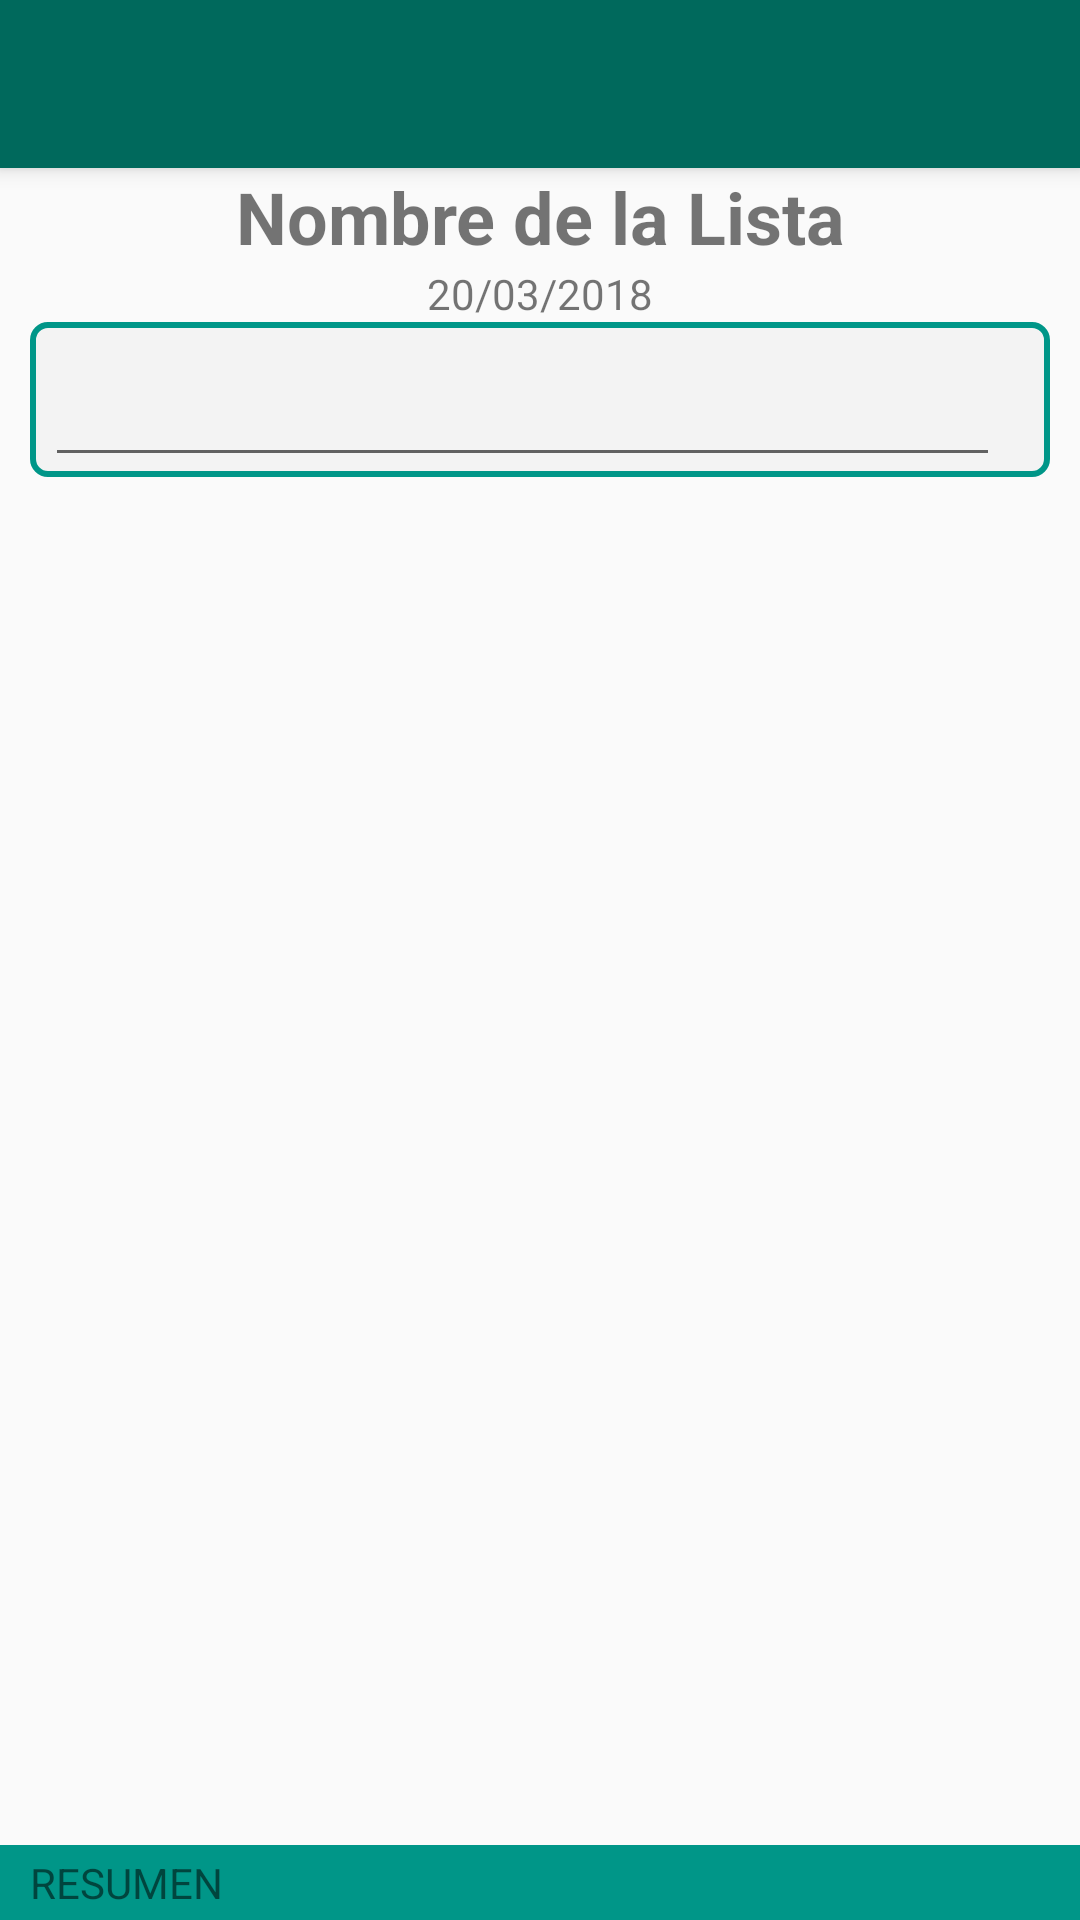

This screen was rendered from an Android layout file. Write that file and the resources it references.
<!-- AndroidManifest.xml: activity theme AppTheme.NoActionBar -->
<!-- res/layout/activity_detalle_lista.xml -->
<?xml version="1.0" encoding="utf-8"?>
<android.support.v4.widget.DrawerLayout xmlns:android="http://schemas.android.com/apk/res/android"
xmlns:app="http://schemas.android.com/apk/res-auto"
xmlns:tools="http://schemas.android.com/tools"
android:id="@+id/drawer_layout"
android:layout_width="match_parent"
android:layout_height="match_parent"
android:fitsSystemWindows="true"
    >



<include
    layout="@layout/app_bar_activity_detalle_lista"
    android:layout_width="match_parent"
    android:layout_height="match_parent" />



</android.support.v4.widget.DrawerLayout>
<!-- res/layout/app_bar_activity_detalle_lista.xml (included above) -->
<?xml version="1.0" encoding="utf-8"?>
<android.support.design.widget.CoordinatorLayout xmlns:android="http://schemas.android.com/apk/res/android"
    xmlns:app="http://schemas.android.com/apk/res-auto"
    xmlns:tools="http://schemas.android.com/tools"
    android:layout_width="match_parent"
    android:layout_height="match_parent"
    tools:context="com.example.fernando.listadecompras.DetalleListaActivity">

    <android.support.design.widget.AppBarLayout
        android:layout_width="match_parent"
        android:layout_height="wrap_content"
        android:theme="@style/AppTheme.AppBarOverlay">

        <android.support.v7.widget.Toolbar
            android:id="@+id/toolbar"
            android:layout_width="match_parent"
            android:layout_height="?attr/actionBarSize"
            android:background="?attr/colorPrimary"
            app:popupTheme="@style/AppTheme.PopupOverlay" />

    </android.support.design.widget.AppBarLayout>

    <include layout="@layout/content_detalle_lista" />

</android.support.design.widget.CoordinatorLayout>
<!-- res/layout/content_detalle_lista.xml (included above) -->
<?xml version="1.0" encoding="utf-8"?>
<android.support.constraint.ConstraintLayout xmlns:android="http://schemas.android.com/apk/res/android"
xmlns:app="http://schemas.android.com/apk/res-auto"
xmlns:tools="http://schemas.android.com/tools"
android:layout_width="match_parent"
android:layout_height="match_parent"
app:layout_behavior="@string/appbar_scrolling_view_behavior"
tools:context="com.example.fernando.listadecompras.DetalleListaActivity"
tools:showIn="@layout/app_bar_main">

    <TextView
        android:id="@+id/detalle_lista_resumen"
        android:layout_width="match_parent"
        android:layout_height="25dp"
        android:layout_gravity="bottom"
        android:background="@color/colorPrimaryDark"
        android:gravity="center_vertical"
        android:paddingLeft="10dp"
        android:text="RESUMEN "
        app:layout_constraintBottom_toBottomOf="@+id/linearLayout"
        app:layout_constraintLeft_toLeftOf="parent"
        app:layout_constraintRight_toRightOf="parent" />

    <LinearLayout
        android:id="@+id/linearLayout"
        android:layout_width="match_parent"
        android:layout_height="match_parent"
        android:orientation="vertical">

        <TextView
            android:id="@+id/detalla_lista_nombre"
            android:layout_width="match_parent"
            android:layout_height="wrap_content"
            android:gravity="center_horizontal"
            android:text="Nombre de la Lista"
            android:textSize="24sp"
            android:textStyle="bold" />

        <TextView
            android:id="@+id/detalle_lista_fecha"
            android:layout_width="match_parent"
            android:layout_height="wrap_content"
            android:gravity="center_horizontal"
            android:text="20/03/2018" />
        <LinearLayout
            android:layout_width="match_parent"
            android:layout_height="wrap_content"
            android:orientation="horizontal"
            android:layout_marginRight="10dp"
            android:layout_marginLeft="10dp"
            android:id="@+id/rlBuscador"
            android:background="@drawable/rectangulo"
            android:weightSum="1.0">



                <AutoCompleteTextView
                    android:text=""
                    style="@style/AutoCompleteTextViewAppTheme"
                    android:layout_width="0dp"
                    android:layout_height="wrap_content"
                    android:layout_marginLeft="5dp"
                    android:layout_marginStart="5dp"
                    android:layout_marginTop="13dp"
                    android:maxLines="1"
                    android:inputType="textCapSentences"
                    android:id="@+id/txtBuscarArticulo"
                    android:layout_weight="0.98"/>

            <FrameLayout
                android:layout_width="wrap_content"
                android:layout_height="wrap_content"
                android:layout_gravity="center"
                android:layout_weight="0.02">
                <ImageView
                    android:id="@+id/imgBarcodeBuscar"
                    android:layout_width="wrap_content"
                    android:layout_height="wrap_content"
                    app:srcCompat="@drawable/ic_barcode"
                    android:layout_gravity="center_vertical"
                   android:layout_margin="5dp"
                    />

                <ImageView
                    android:id="@+id/imgadd"
                    android:layout_width="wrap_content"
                    android:layout_height="wrap_content"
                    android:layout_gravity="center_vertical"
                    android:layout_margin="5dp"
                    android:visibility="gone"
                    app:srcCompat="@android:drawable/ic_input_add" />

            </FrameLayout>
        </LinearLayout>




        <ListView
            android:id="@+id/listview_detalle_lista"
            android:layout_width="match_parent"
            android:layout_height="match_parent"
            android:paddingBottom="25dp">

        </ListView>

    </LinearLayout>
</android.support.constraint.ConstraintLayout>
<!-- res/layout/app_bar_main.xml (included above) -->
<?xml version="1.0" encoding="utf-8"?>
<android.support.design.widget.CoordinatorLayout xmlns:android="http://schemas.android.com/apk/res/android"
    xmlns:app="http://schemas.android.com/apk/res-auto"
    xmlns:tools="http://schemas.android.com/tools"
    android:layout_width="match_parent"
    android:layout_height="match_parent"
    tools:context="com.example.fernando.listadecompras.MainActivity"

    >

    <android.support.design.widget.AppBarLayout
        android:layout_width="match_parent"
        android:layout_height="wrap_content"
        android:theme="@style/AppTheme.AppBarOverlay">

        <android.support.v7.widget.Toolbar
            android:id="@+id/toolbar"
            android:layout_width="match_parent"
            android:layout_height="?attr/actionBarSize"
            android:background="?attr/colorPrimary"
            app:popupTheme="@style/AppTheme.PopupOverlay" />

    </android.support.design.widget.AppBarLayout>

    <include layout="@layout/content_main" />

    <android.support.design.widget.FloatingActionButton
        android:id="@+id/fab"
        android:layout_width="wrap_content"
        android:layout_height="wrap_content"
        android:layout_gravity="bottom|end"
        android:layout_margin="@dimen/fab_margin"
        app:srcCompat="@mipmap/addlist" />

</android.support.design.widget.CoordinatorLayout>
<!-- res/layout/content_main.xml (included above) -->
<?xml version="1.0" encoding="utf-8"?>
<android.support.constraint.ConstraintLayout xmlns:android="http://schemas.android.com/apk/res/android"
    xmlns:app="http://schemas.android.com/apk/res-auto"
    xmlns:tools="http://schemas.android.com/tools"
    android:layout_width="match_parent"
    android:layout_height="match_parent"
    app:layout_behavior="@string/appbar_scrolling_view_behavior"
    tools:context="com.example.fernando.listadecompras.MainActivity"
    tools:showIn="@layout/app_bar_main">



    

    <LinearLayout
        android:layout_width="match_parent"
        android:layout_height="match_parent"
        android:orientation="vertical">

        <ImageView
            android:id="@+id/imageView2"
            android:layout_width="match_parent"
            android:layout_height="120dp"
            app:srcCompat="@mipmap/listacompra" />

        <ListView
            android:id="@+id/listViewListas"
            android:layout_width="match_parent"
            android:layout_height="match_parent"
            tools:layout_editor_absoluteX="10dp"
            tools:layout_editor_absoluteY="10dp" />
    </LinearLayout>

</android.support.constraint.ConstraintLayout>
<!-- resources referenced by this layout -->
<resources>
  <color name="colorPrimaryDark">#009688</color>
  <!-- drawable ic_barcode: vector/xml drawable (drawable-mdpi, 10109 chars, omitted) -->
  <!-- drawable rectangulo (drawable-hdpi) -->
  <?xml version="1.0" encoding="utf-8"?>
  <shape xmlns:android="http://schemas.android.com/apk/res/android"
      android:padding="10dp"
      android:shape="rectangle" >
      <stroke
          android:color="@color/colorPrimaryDark"
          android:width="2dp" />
      <solid android:color="#F3F3F3" />
      <corners  android:bottomLeftRadius="5dp"
          android:bottomRightRadius="5dp"
          android:topLeftRadius="5dp"
          android:topRightRadius="5dp" />
  
  </shape>
  <!-- mipmap addlist: png bitmap (mipmap-xxxhdpi, 6221 bytes) -->
  <!-- mipmap listacompra: png bitmap (mipmap-xxxhdpi, 30913 bytes) -->
  <style name="AppTheme.AppBarOverlay" parent="ThemeOverlay.AppCompat.Dark.ActionBar" />
  <style name="AppTheme.PopupOverlay" parent="ThemeOverlay.AppCompat.Light" />
  <style name="AutoCompleteTextViewAppTheme" parent="Base.Widget.AppCompat.EditText">
          <item name="android:textSize">16dp</item>
          <item name="android:textColor">#00000b</item>
      </style>
  <style name="AppTheme.NoActionBar">
          <item name="windowActionBar">false</item>
          <item name="windowNoTitle">true</item>
      </style>
</resources>
